3-way image classification set "dataset" from GitHub (stahiomar/Cat-Breed-Classification-using-CNN); label vocabulary: orange cat, siamese cat, sphynx cat.

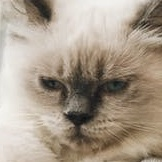
Label: siamese cat

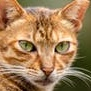
Label: orange cat

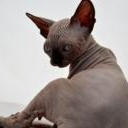
Label: sphynx cat

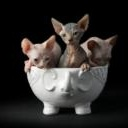
Label: sphynx cat

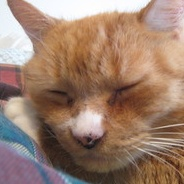
Label: orange cat

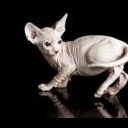
Label: sphynx cat
